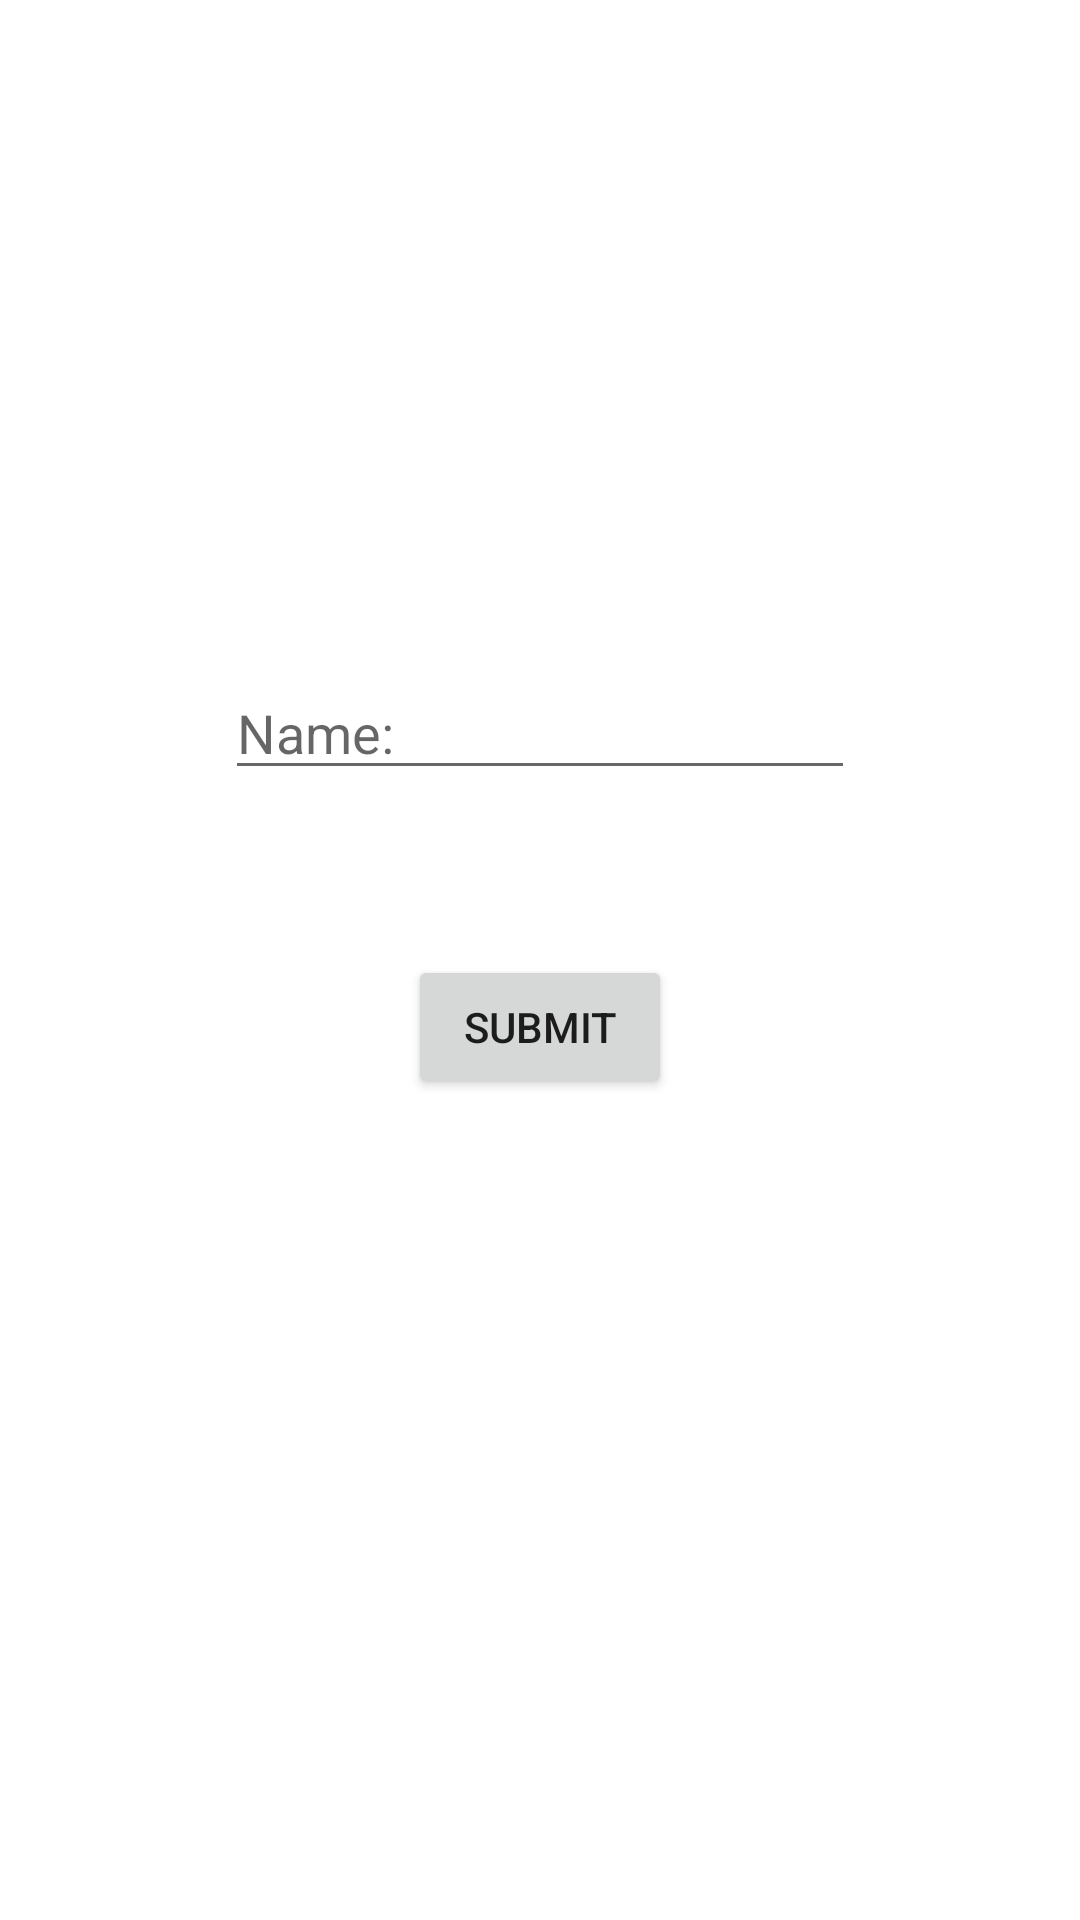

Android layout source for this screen:
<!-- AndroidManifest.xml: application theme Theme.SharingDataInExplictIntents -->
<!-- res/layout/activity_main.xml -->
<?xml version="1.0" encoding="utf-8"?>
<androidx.constraintlayout.widget.ConstraintLayout xmlns:android="http://schemas.android.com/apk/res/android"
    xmlns:app="http://schemas.android.com/apk/res-auto"
    xmlns:tools="http://schemas.android.com/tools"
    android:layout_width="match_parent"
    android:layout_height="match_parent"
    tools:context=".MainActivity">

    <EditText
        android:id="@+id/nameEditText"
        android:layout_width="wrap_content"
        android:layout_height="wrap_content"
        android:layout_marginTop="222dp"
        android:ems="10"
        android:hint="Name: "
        android:inputType="textPersonName"
        app:layout_constraintEnd_toEndOf="parent"
        app:layout_constraintStart_toStartOf="parent"
        app:layout_constraintTop_toTopOf="parent" />

    <Button
        android:id="@+id/submitBtn"
        android:layout_width="wrap_content"
        android:layout_height="wrap_content"
        android:layout_marginTop="55dp"
        android:text="Submit"
        app:layout_constraintEnd_toEndOf="parent"
        app:layout_constraintStart_toStartOf="parent"
        app:layout_constraintTop_toBottomOf="@+id/nameEditText" />
</androidx.constraintlayout.widget.ConstraintLayout>
<!-- resources referenced by this layout -->
<resources>
  <style name="Theme.SharingDataInExplictIntents" parent="Theme.MaterialComponents.DayNight.DarkActionBar">
          
          <item name="colorPrimary">@color/purple_500</item>
          <item name="colorPrimaryVariant">@color/purple_700</item>
          <item name="colorOnPrimary">@color/white</item>
          
          <item name="colorSecondary">@color/teal_200</item>
          <item name="colorSecondaryVariant">@color/teal_700</item>
          <item name="colorOnSecondary">@color/black</item>
          
          <item name="android:statusBarColor">?attr/colorPrimaryVariant</item>
          
      </style>
  <!-- not gathered from this repository: default colours our renderer supplied (Android Studio template values) -->
  <color name="purple_500">#FF6200EE</color>
  <color name="purple_700">#FF3700B3</color>
  <color name="teal_200">#FF03DAC5</color>
  <color name="teal_700">#FF018786</color>
  <color name="black">#FF000000</color>
  <color name="white">#FFFFFFFF</color>
</resources>
